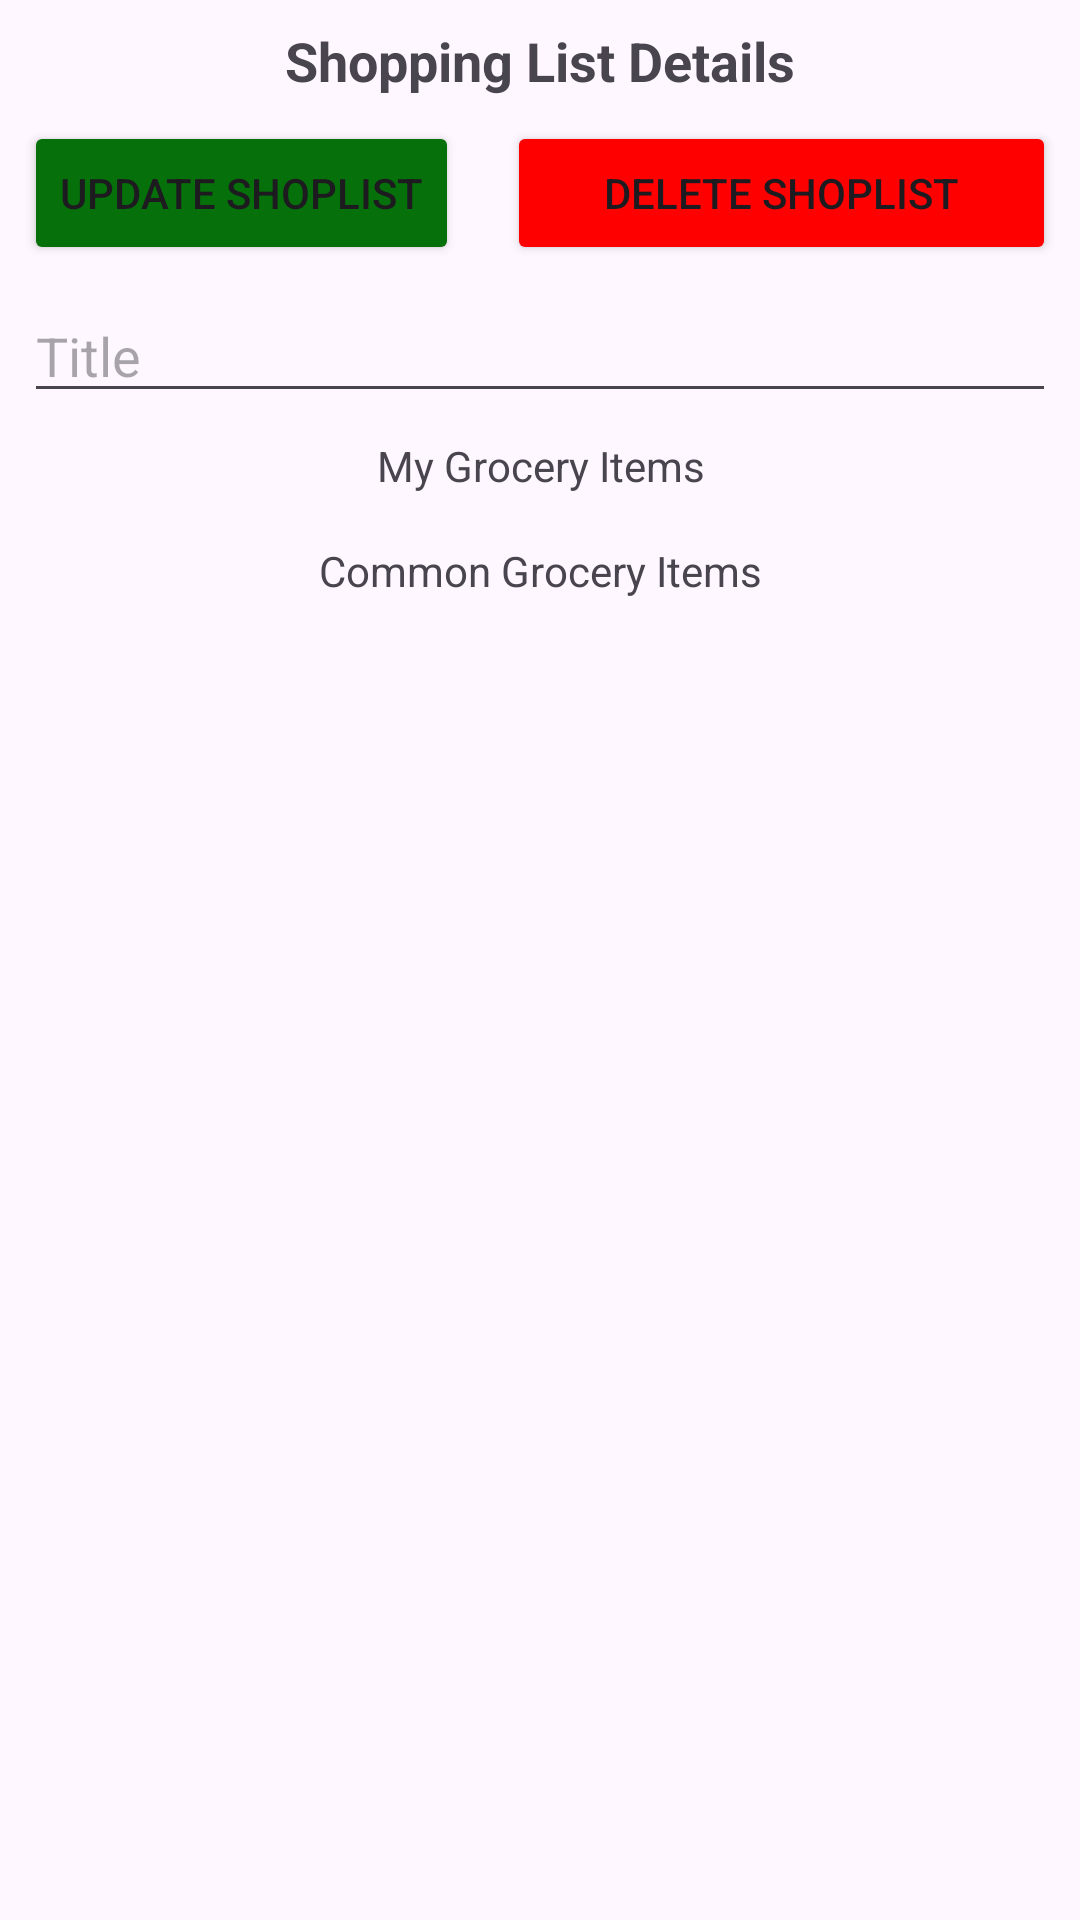

Layout XML and referenced resources for this Android screen:
<!-- AndroidManifest.xml: application theme Theme.ARPShopList -->
<!-- res/layout/shop_list_details_fragment.xml -->
<?xml version="1.0" encoding="utf-8"?>
<ScrollView xmlns:android="http://schemas.android.com/apk/res/android"
    xmlns:app="http://schemas.android.com/apk/res-auto"
    xmlns:tools="http://schemas.android.com/tools"
    android:layout_width="match_parent"
    android:layout_height="match_parent"
    tools:context=".shoplist.ShopListDetailsFragment">

    <androidx.constraintlayout.widget.ConstraintLayout
        android:layout_width="match_parent"
        android:layout_height="wrap_content">

        <TextView
            android:id="@+id/savedShoppingListTitleTextView"
            android:layout_width="0dp"
            android:layout_height="wrap_content"
            android:layout_marginStart="8dp"
            android:layout_marginTop="8dp"
            android:layout_marginEnd="8dp"
            android:text="Shopping List Details"
            android:textAlignment="center"
            android:textSize="18sp"
            android:textStyle="bold"
            app:layout_constraintEnd_toEndOf="parent"
            app:layout_constraintStart_toStartOf="parent"
            app:layout_constraintTop_toTopOf="parent" />

        <Button
            android:id="@+id/savedShoppingListUpdateButton"
            android:layout_width="0dp"
            android:layout_height="wrap_content"
            android:layout_marginStart="8dp"
            android:layout_marginTop="8dp"
            android:backgroundTint="#FF06710A"
            android:text="Update ShopList"
            app:layout_constraintStart_toStartOf="parent"
            app:layout_constraintTop_toBottomOf="@+id/savedShoppingListTitleTextView" />

        <Button
            android:id="@+id/savedShoppingListDeleteButton"
            android:layout_width="0dp"
            android:layout_height="wrap_content"
            android:layout_marginStart="16dp"
            android:layout_marginTop="8dp"
            android:layout_marginEnd="8dp"
            android:backgroundTint="#FF0000"
            android:text="Delete ShopList"
            app:layout_constraintEnd_toEndOf="parent"
            app:layout_constraintStart_toEndOf="@+id/savedShoppingListUpdateButton"
            app:layout_constraintTop_toBottomOf="@+id/savedShoppingListTitleTextView" />

        <EditText
            android:id="@+id/savedShopListTitleEditText"
            android:layout_width="0dp"
            android:layout_height="wrap_content"
            android:layout_marginStart="8dp"
            android:layout_marginTop="8dp"
            android:layout_marginEnd="8dp"
            android:ems="10"
            android:hint="Title"
            android:inputType="text"
            app:layout_constraintEnd_toEndOf="parent"
            app:layout_constraintStart_toStartOf="parent"
            app:layout_constraintTop_toBottomOf="@+id/savedShoppingListDeleteButton" />

        <TextView
            android:id="@+id/savedShoppingListSavedItemsTitleTextView"
            android:layout_width="0dp"
            android:layout_height="wrap_content"
            android:layout_marginStart="8dp"
            android:layout_marginTop="8dp"
            android:layout_marginEnd="8dp"
            android:text="My Grocery Items"
            android:textAlignment="center"
            app:layout_constraintEnd_toEndOf="parent"
            app:layout_constraintStart_toStartOf="parent"
            app:layout_constraintTop_toBottomOf="@+id/savedShopListTitleEditText" />

        <androidx.recyclerview.widget.RecyclerView
            android:id="@+id/savedGroceryItemsInSavedShopListReyclerView"
            android:layout_width="0dp"
            android:layout_height="wrap_content"
            android:layout_marginStart="1dp"
            android:layout_marginTop="8dp"
            android:layout_marginEnd="1dp"
            app:layout_constraintEnd_toEndOf="parent"
            app:layout_constraintStart_toStartOf="parent"
            app:layout_constraintTop_toBottomOf="@+id/savedShoppingListSavedItemsTitleTextView" />

        <TextView
            android:id="@+id/savedShoppingListCommonItemsTitleTextView"
            android:layout_width="0dp"
            android:layout_height="wrap_content"
            android:layout_marginStart="8dp"
            android:layout_marginTop="8dp"
            android:layout_marginEnd="8dp"
            android:text="Common Grocery Items"
            android:textAlignment="center"
            app:layout_constraintEnd_toEndOf="parent"
            app:layout_constraintStart_toStartOf="parent"
            app:layout_constraintTop_toBottomOf="@+id/savedGroceryItemsInSavedShopListReyclerView" />

        <androidx.recyclerview.widget.RecyclerView
            android:id="@+id/listGroceryItemsInSavedShopListReyclerView"
            android:layout_width="0dp"
            android:layout_height="wrap_content"
            android:layout_marginStart="1dp"
            android:layout_marginTop="8dp"
            android:layout_marginEnd="1dp"
            android:layout_marginBottom="8dp"
            app:layout_constraintBottom_toBottomOf="parent"
            app:layout_constraintEnd_toEndOf="parent"
            app:layout_constraintStart_toStartOf="parent"
            app:layout_constraintTop_toBottomOf="@+id/savedShoppingListCommonItemsTitleTextView" />

    </androidx.constraintlayout.widget.ConstraintLayout>
</ScrollView>
<!-- resources referenced by this layout -->
<resources>
  <style name="Theme.ARPShopList" parent="Base.Theme.ARPShopList" />
  <style name="Base.Theme.ARPShopList" parent="Theme.Material3.DayNight.NoActionBar">
          
          
      </style>
</resources>
